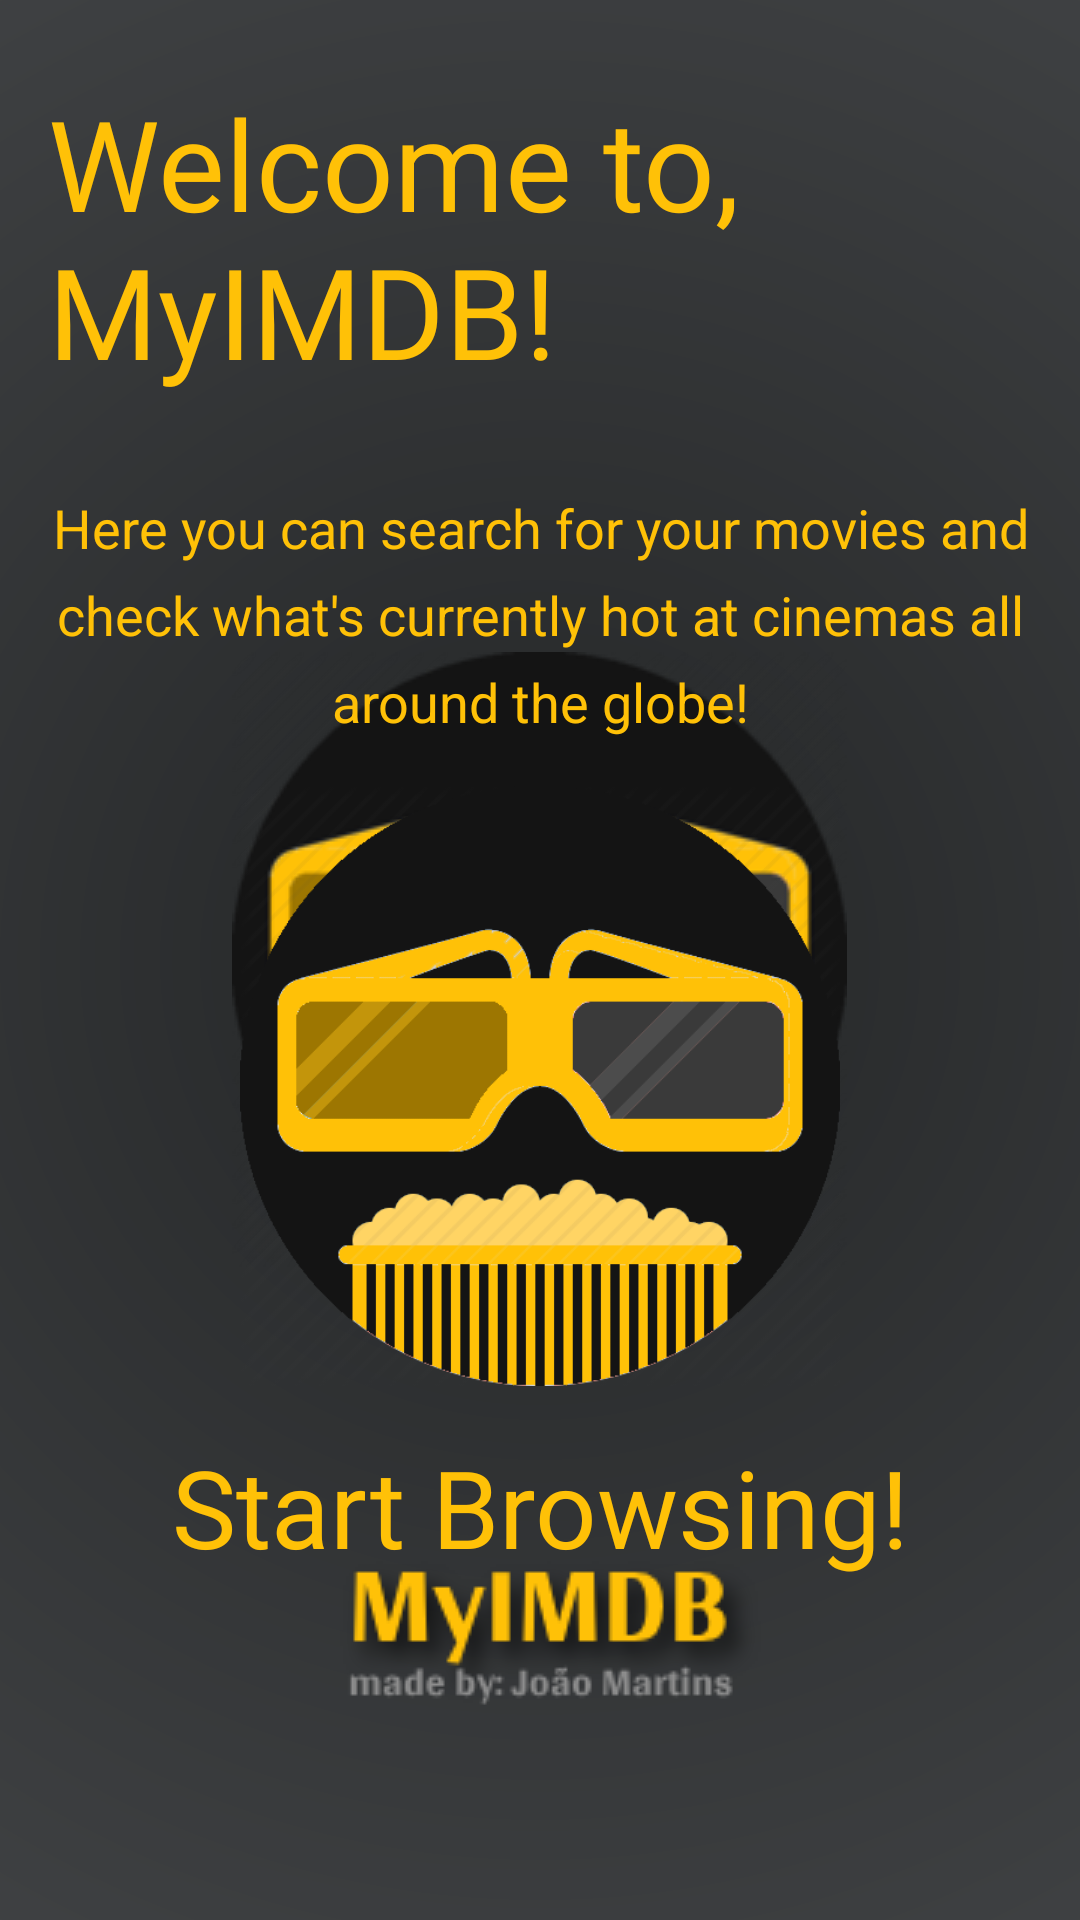

Android layout source for this screen:
<!-- AndroidManifest.xml: application theme AppTheme.Launcher -->
<!-- res/layout/fragment_home.xml -->
<?xml version="1.0" encoding="utf-8"?>
<android.support.constraint.ConstraintLayout xmlns:android="http://schemas.android.com/apk/res/android"
    xmlns:tools="http://schemas.android.com/tools"
    android:layout_width="match_parent"
    android:layout_height="match_parent"
    android:id="@+id/home_constraint"
    xmlns:app="http://schemas.android.com/apk/res-auto"
    tools:context=".HomeFragment">

    <TextView
        android:id="@+id/message"
        android:layout_width="0dp"
        android:layout_height="wrap_content"
        android:layout_marginStart="16dp"
        android:layout_marginTop="26dp"
        android:layout_marginEnd="16dp"
        android:fontFamily="@font/archivo_black"
        android:text="@string/title_home"
        android:textAppearance="@style/Base.TextAppearance.AppCompat.Display1"
        android:textColor="@color/colorAccent"
        android:textSize="42sp"
        app:layout_constraintEnd_toEndOf="parent"
        app:layout_constraintLeft_toLeftOf="parent"
        app:layout_constraintStart_toStartOf="parent"
        app:layout_constraintTop_toTopOf="parent" />

    <TextView
        android:id="@+id/text_welcome"
        android:layout_width="0dp"
        android:layout_height="wrap_content"
        android:layout_marginStart="8dp"
        android:layout_marginTop="32dp"
        android:layout_marginEnd="8dp"
        android:lineSpacingExtra="8sp"
        android:text="@string/home_welcome"
        android:textAlignment="center"
        android:textColor="@color/colorAccent"
        android:textSize="18sp"
        app:layout_constraintEnd_toEndOf="parent"
        app:layout_constraintStart_toStartOf="parent"
        app:layout_constraintTop_toBottomOf="@+id/message" />

    <ImageView
        android:id="@+id/home_cinema_image"
        android:layout_width="200dp"
        android:layout_height="200dp"
        android:layout_marginStart="8dp"
        android:layout_marginTop="16dp"
        android:layout_marginEnd="8dp"
        android:contentDescription="cinema"
        app:layout_constraintEnd_toEndOf="parent"
        app:layout_constraintStart_toStartOf="parent"
        app:layout_constraintTop_toBottomOf="@+id/text_welcome"
        app:srcCompat="@drawable/cinema_home" />

    <TextView
        android:id="@+id/text_startBrowsing"
        android:layout_width="wrap_content"
        android:layout_height="wrap_content"
        android:layout_marginTop="16dp"
        android:fontFamily="@font/archivo_black"
        android:text="@string/home_startBrowsing"
        android:textAlignment="center"
        android:textColor="@color/colorAccent"
        android:textSize="36sp"
        app:layout_constraintEnd_toEndOf="@+id/home_cinema_image"
        app:layout_constraintStart_toStartOf="@+id/home_cinema_image"
        app:layout_constraintTop_toBottomOf="@+id/home_cinema_image" />



</android.support.constraint.ConstraintLayout>
<!-- resources referenced by this layout -->
<resources>
  <color name="colorAccent">#FFC107</color>
  <!-- drawable cinema_home: png bitmap (drawable, 22709 bytes) -->
  <string name="home_startBrowsing">Start Browsing!</string>
  <string name="home_welcome">Here you can search for your movies and check what\'s currently hot at cinemas all around the globe!</string>
  <string name="title_home">Welcome to, MyIMDB!</string>
  <style name="AppTheme.Launcher">
          <item name="android:windowBackground">@drawable/launch_screen</item>
          <item name="colorPrimary">@color/colorPrimary</item>
          <item name="colorPrimaryDark">@color/colorPrimaryDark</item>
          <item name="colorAccent">@color/colorAccent</item>
      </style>
  <!-- drawable launch_screen (drawable) -->
  <?xml version="1.0" encoding="utf-8"?>
  <layer-list xmlns:android="http://schemas.android.com/apk/res/android" android:opacity="opaque">
  
      
      <item android:drawable="@drawable/gradient_launcher"/>
  
      
      <item>
  
          <bitmap
              android:src="@drawable/cinema_home_launcher"
              android:gravity="center"/>
  
      </item>
  
      <item android:bottom="60dp">
          <bitmap
              android:src="@drawable/launcher_info"
              android:gravity="bottom"/>
  
      </item>
  
  
  </layer-list>
  <color name="colorPrimary">#3A3A3A</color>
  <color name="colorPrimaryDark">#141414</color>
  <!-- drawable gradient_launcher (drawable) -->
  <?xml version="1.0" encoding="utf-8"?>
  <shape xmlns:android="http://schemas.android.com/apk/res/android"
      android:shape="rectangle">
      <gradient
          android:type="radial"
          android:gradientRadius="400dp"
          android:startColor="@color/launcherGradient1"
  
          android:endColor="@color/launcherGradient2"/>
  </shape>
  <!-- drawable cinema_home_launcher: png bitmap (drawable, 19650 bytes) -->
  <!-- drawable launcher_info: png bitmap (drawable, 8210 bytes) -->
  <color name="launcherGradient1">#232526</color>
  <color name="launcherGradient2">#414345</color>
</resources>
